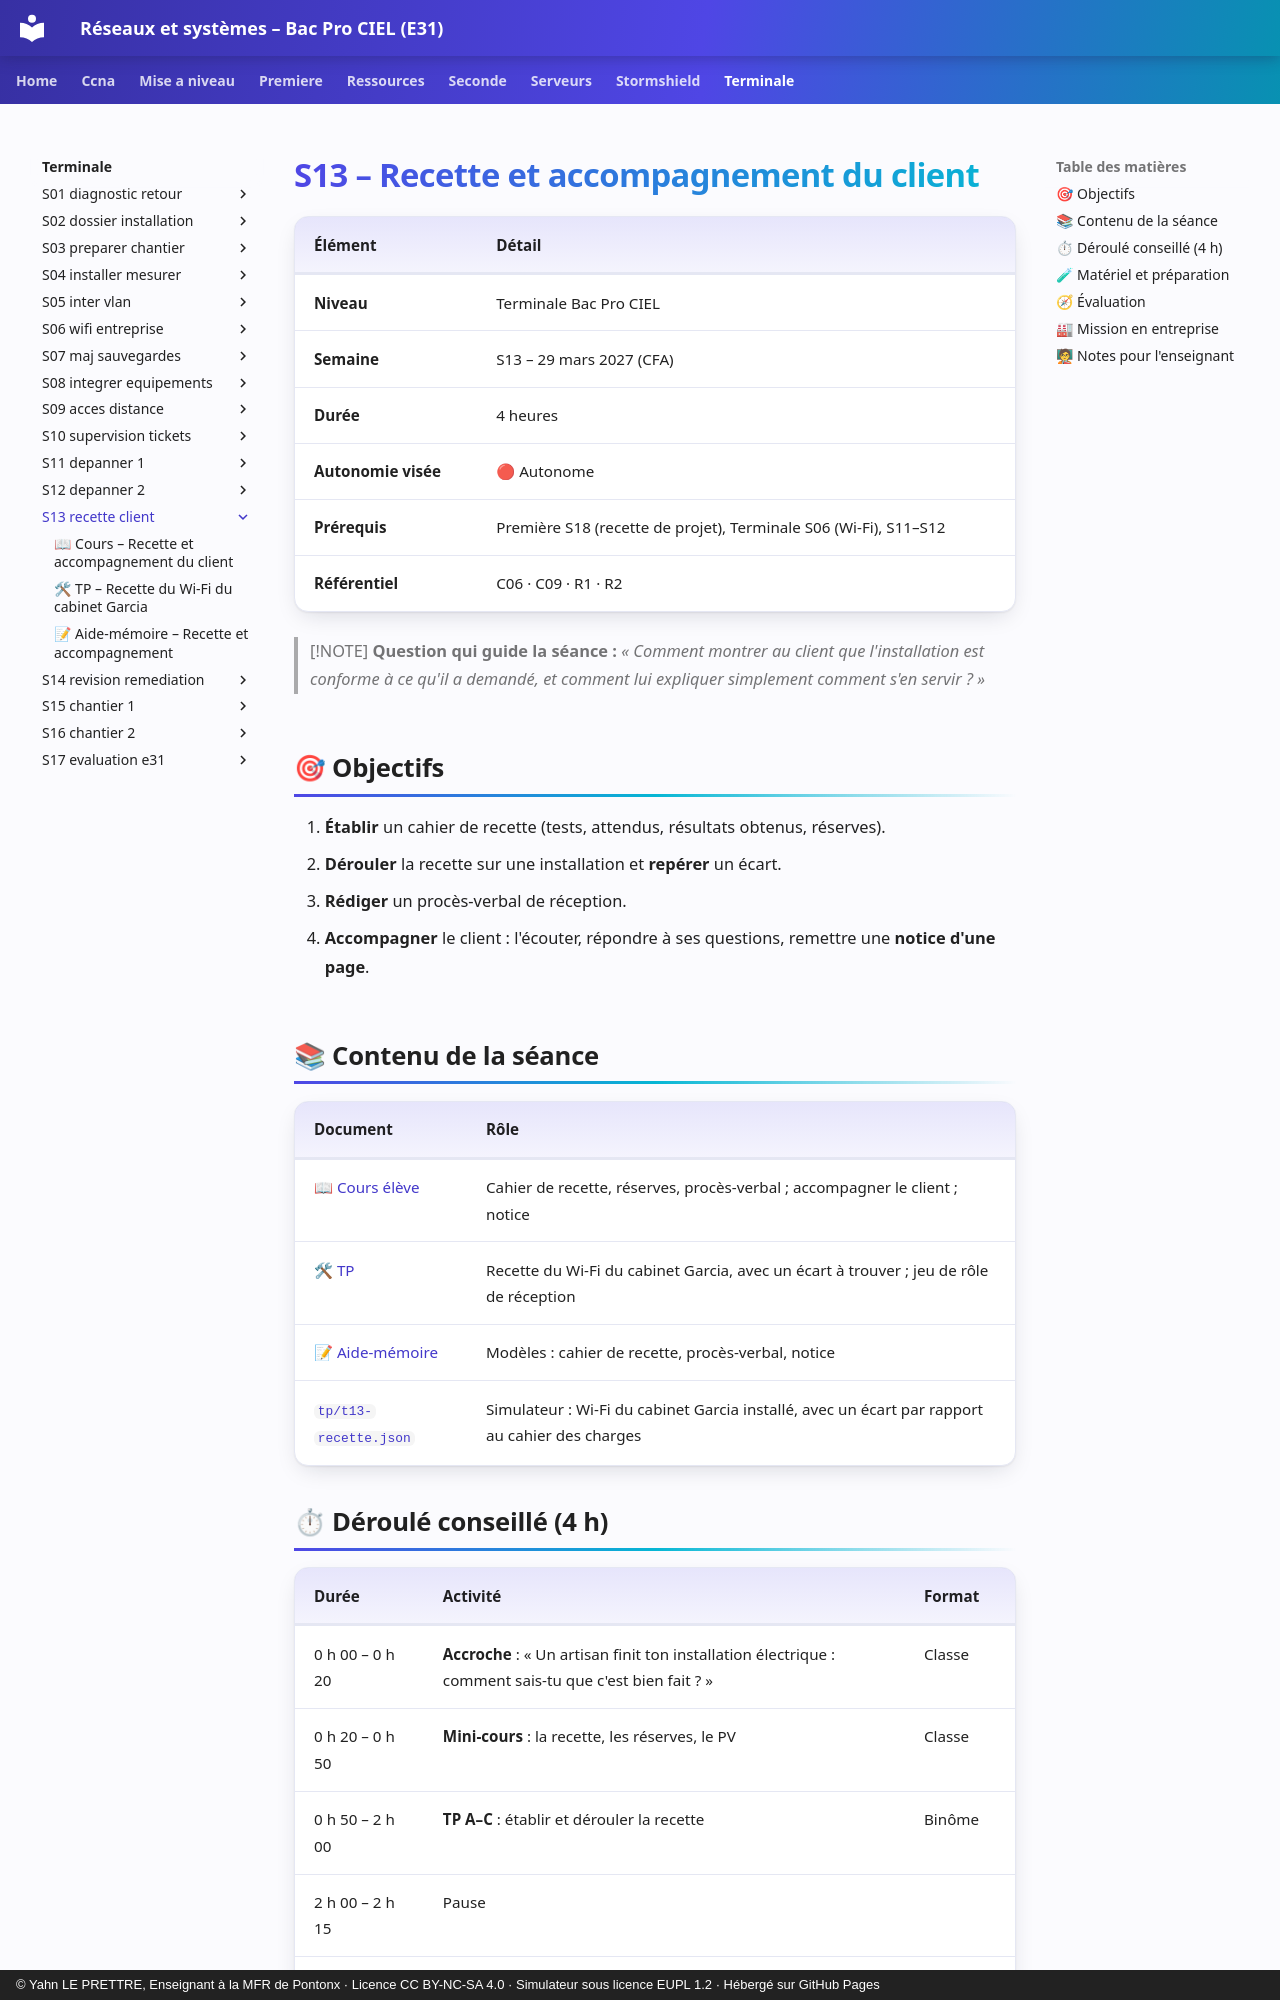

repository: YahnLP/bacprociel-reseau-systeme · page: terminale/S13-recette-client/index.html · generator: mkdocs · copyright: © Yahn LE PRETTRE, Enseignant à la MFR de Pontonx · Licence CC BY-NC-SA 4.0 · Simulateur sous licence EUPL 1.2 · Hébergé sur GitHub Pages

# S13 – Recette et accompagnement du client

| Élément | Détail |
|---|---|
| **Niveau** | Terminale Bac Pro CIEL |
| **Semaine** | S13 – 29 mars 2027 (CFA) |
| **Durée** | 4 heures |
| **Autonomie visée** | 🔴 Autonome |
| **Prérequis** | Première S18 (recette de projet), Terminale S06 (Wi-Fi), S11–S12 |
| **Référentiel** | C06 · C09 · R1 · R2 |

> [!NOTE]
> **Question qui guide la séance :** *« Comment montrer au client que l'installation est conforme à ce qu'il a demandé, et comment lui expliquer simplement comment s'en servir ? »*

## 🎯 Objectifs

1. **Établir** un cahier de recette (tests, attendus, résultats obtenus, réserves).
2. **Dérouler** la recette sur une installation et **repérer** un écart.
3. **Rédiger** un procès-verbal de réception.
4. **Accompagner** le client : l'écouter, répondre à ses questions, remettre une **notice d'une page**.

## 📚 Contenu de la séance

| Document | Rôle |
|---|---|
| [📖 Cours élève](01-cours.md) | Cahier de recette, réserves, procès-verbal ; accompagner le client ; notice |
| [🛠 TP](02-tp.md) | Recette du Wi-Fi du cabinet Garcia, avec un écart à trouver ; jeu de rôle de réception |
| [📝 Aide-mémoire](03-aide-memoire.md) | Modèles : cahier de recette, procès-verbal, notice |
| [`tp/t13-recette.json`](tp/t13-recette.json) | Simulateur : Wi-Fi du cabinet Garcia installé, avec un écart par rapport au cahier des charges |

## ⏱ Déroulé conseillé (4 h)

| Durée | Activité | Format |
|---|---|---|
| 0 h 00 – 0 h 20 | **Accroche** : « Un artisan finit ton installation électrique : comment sais-tu que c'est bien fait ? » | Classe |
| 0 h 20 – 0 h 50 | **Mini-cours** : la recette, les réserves, le PV | Classe |
| 0 h 50 – 2 h 00 | **TP A–C** : établir et dérouler la recette | Binôme |
| 2 h 00 – 2 h 15 | Pause |  |
| 2 h 15 – 2 h 45 | **Mini-cours** : accompagner le client | Classe |
| 2 h 45 – 3 h 30 | **TP D–E** : jeu de rôle de réception | Binôme |
| 3 h 30 – 4 h 00 | **TP F** : rédiger la notice d'une page | Individuel |
